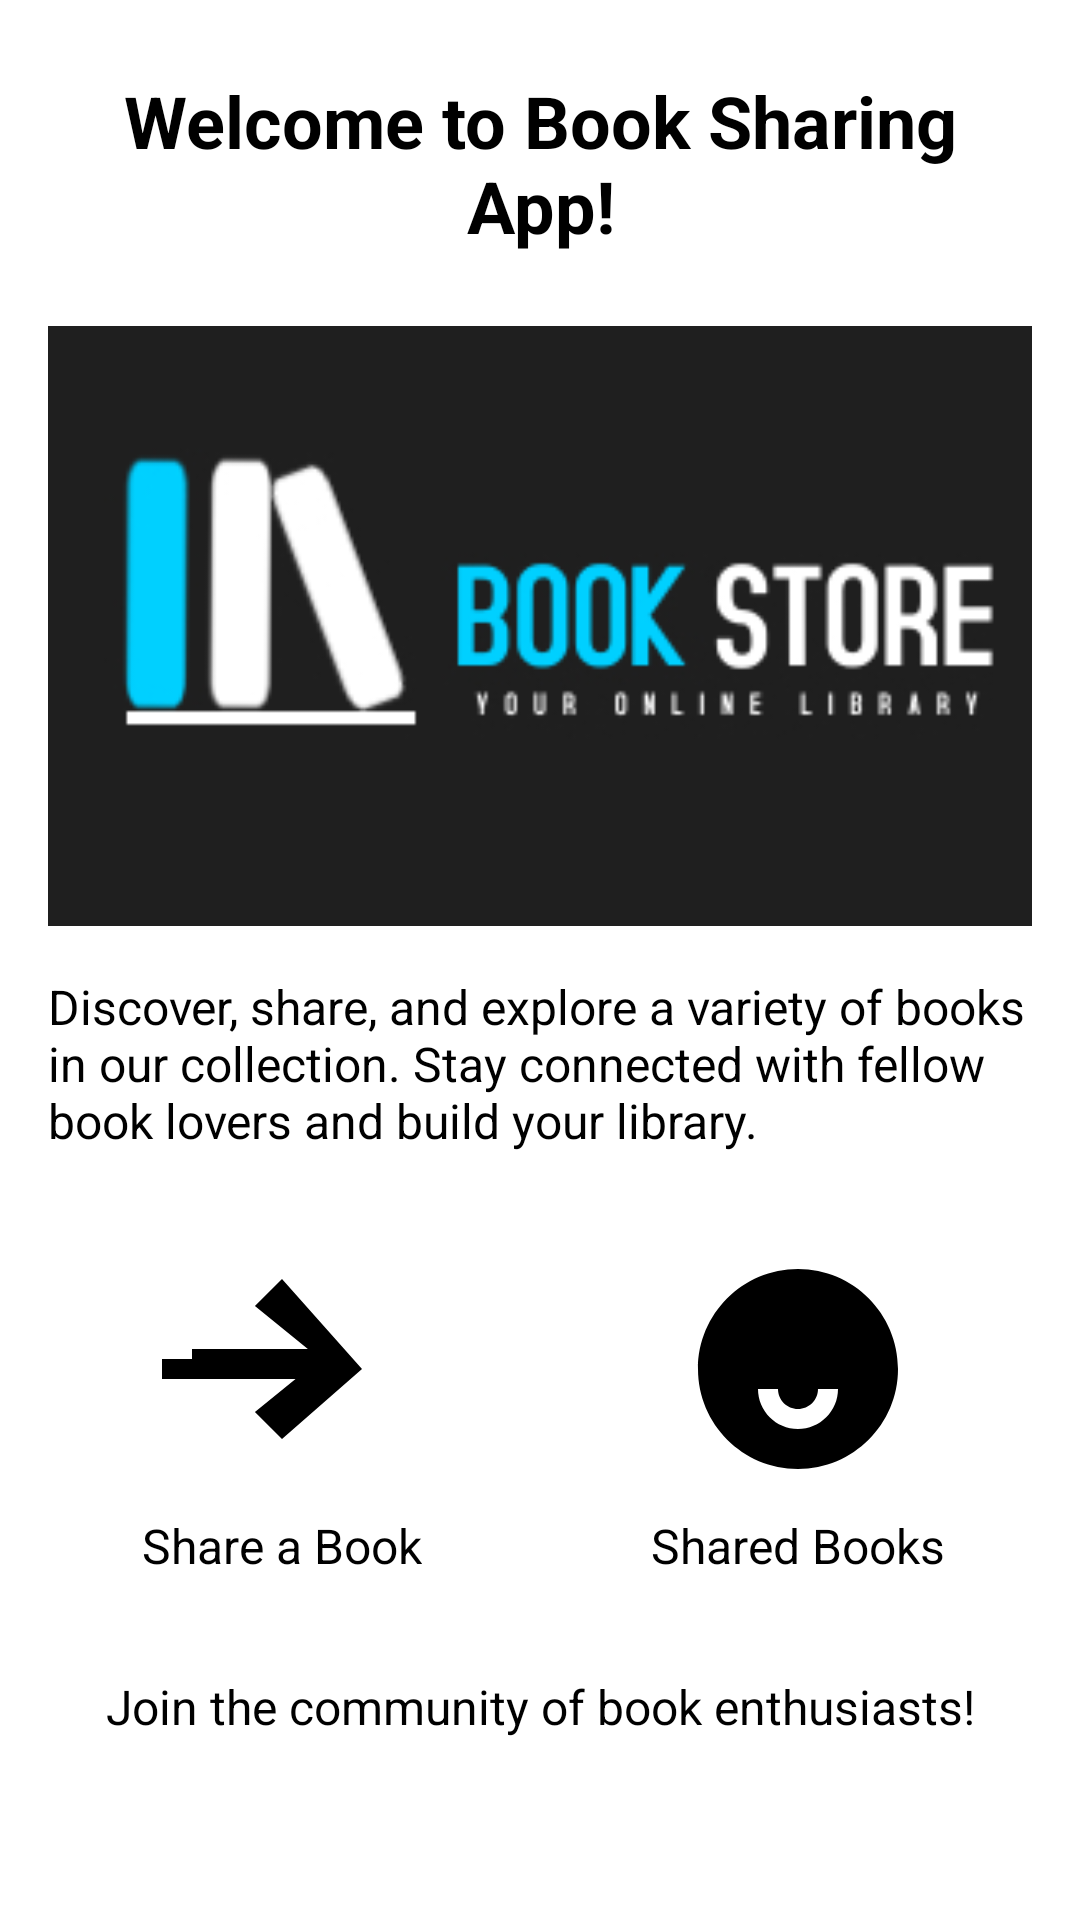

Android layout source for this screen:
<!-- AndroidManifest.xml: application theme Theme.BookSharing_Application -->
<!-- res/layout/fragment_home.xml -->
<?xml version="1.0" encoding="utf-8"?>
<ScrollView xmlns:android="http://schemas.android.com/apk/res/android"
    xmlns:app="http://schemas.android.com/apk/res-auto"
    xmlns:tools="http://schemas.android.com/tools"
    android:layout_width="match_parent"
    android:layout_height="match_parent"
    android:background="@color/white"
    tools:context=".ui.home.HomeFragment">

    <LinearLayout
        android:layout_width="match_parent"
        android:layout_height="wrap_content"
        android:orientation="vertical"
        android:padding="16dp">

        
        <TextView
            android:id="@+id/homeTitle"
            android:layout_width="wrap_content"
            android:layout_height="wrap_content"
            android:text="Welcome to Book Sharing App!"
            android:textColor="@color/black"
            android:textSize="24sp"
            android:textStyle="bold"
            android:gravity="center"
            android:layout_gravity="center_horizontal"
            android:padding="8dp" />

        
        <ImageView
            android:id="@+id/featuredImage"
            android:layout_width="match_parent"
            android:layout_height="200dp"
            android:layout_marginTop="16dp"
            android:scaleType="centerCrop"
            android:src="@drawable/sample_bookshelf" />

        
        <TextView
            android:id="@+id/homeDescription"
            android:layout_width="match_parent"
            android:layout_height="wrap_content"
            android:text="Discover, share, and explore a variety of books in our collection. Stay connected with fellow book lovers and build your library."
            android:textColor="@color/black"
            android:textSize="16sp"
            android:paddingTop="16dp"
            android:paddingBottom="8dp" />

        
        <LinearLayout
            android:layout_width="match_parent"
            android:layout_height="wrap_content"
            android:orientation="horizontal"
            android:layout_marginTop="16dp"
            android:gravity="center">

            
            <LinearLayout
                android:layout_width="0dp"
                android:layout_height="wrap_content"
                android:layout_weight="1"
                android:orientation="vertical"
                android:padding="8dp"
                android:gravity="center"
                android:background="@drawable/rounded_border">

                <ImageView
                    android:id="@+id/shareBook"
                    android:layout_width="80dp"
                    android:layout_height="80dp"
                    android:src="@drawable/ic_share_book"
                    android:contentDescription="Share a Book" />

                <TextView
                    android:layout_width="wrap_content"
                    android:layout_height="wrap_content"
                    android:text="Share a Book"
                    android:textColor="@color/black"
                    android:textSize="16sp"
                    android:layout_marginTop="8dp" />
            </LinearLayout>

            
            <LinearLayout
                android:layout_width="0dp"
                android:layout_height="wrap_content"
                android:layout_weight="1"
                android:orientation="vertical"
                android:padding="8dp"
                android:gravity="center"
                android:layout_marginStart="16dp"
                android:background="@drawable/rounded_border">

                <ImageView
                    android:id="@+id/sharedBooks"
                    android:layout_width="80dp"
                    android:layout_height="80dp"
                    android:src="@drawable/ic_shared_books"
                    android:contentDescription="View Shared Books" />

                <TextView
                    android:layout_width="wrap_content"
                    android:layout_height="wrap_content"
                    android:text="Shared Books"
                    android:textColor="@color/black"
                    android:textSize="16sp"
                    android:layout_marginTop="8dp" />
            </LinearLayout>
        </LinearLayout>

        
        <TextView
            android:id="@+id/extraInfo"
            android:layout_width="match_parent"
            android:layout_height="wrap_content"
            android:text="Join the community of book enthusiasts!"
            android:textColor="@color/black"
            android:textSize="16sp"
            android:paddingTop="24dp"
            android:gravity="center" />
    </LinearLayout>
</ScrollView>
<!-- resources referenced by this layout -->
<resources>
  <!-- drawable ic_share_book (drawable) -->
  <vector xmlns:android="http://schemas.android.com/apk/res/android"
      android:width="24dp"
      android:height="24dp"
      android:viewportWidth="24"
      android:viewportHeight="24">
      <path
          android:fillColor="#000000"
          android:pathData="M0,11V13H16V11H0ZM12,3L9.293,5.707L14.586,10H3V12H14.586L9.293,16.293L12,19L20,12L12,3Z" />
  </vector>
  <!-- drawable ic_shared_books (drawable) -->
  <vector xmlns:android="http://schemas.android.com/apk/res/android"
      android:width="24dp"
      android:height="24dp"
      android:viewportWidth="24"
      android:viewportHeight="24">
      <path
          android:fillColor="#000000"
          android:pathData="M12,2C6.48,2 2,6.48 2,12C2,17.52 6.48,22 12,22C17.52,22 22,17.52 22,12C22,6.48 17.52,2 12,2ZM12,18C9.79,18 8,16.21 8,14H10C10,15.1 10.9,16 12,16C13.1,16 14,15.1 14,14H16C16,16.21 14.21,18 12,18ZM12,8C10.34,8 9,9.34 9,11C9,12.66 10.34,14 12,14C13.66,14 15,12.66 15,11C15,9.34 13.66,8 12,8Z" />
  </vector>
  <!-- drawable sample_bookshelf: png bitmap (drawable, 12398 bytes) -->
  <style name="Theme.BookSharing_Application" parent="Base.Theme.BookSharing_Application" />
  <style name="Base.Theme.BookSharing_Application" parent="Theme.Material3.DayNight.NoActionBar">
          
          
      </style>
  <!-- not gathered from this repository: default colours our renderer supplied (Android Studio template values) -->
  <color name="black">#FF000000</color>
  <color name="white">#FFFFFFFF</color>
</resources>
